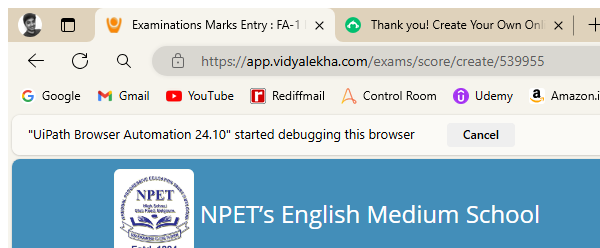
Task: The process involves reading excel file and write into the application.
Workflow: Main

Step 1: Attach Browser 'msedge.exe Examinations' in window 'Examinations Marks Entry*NPET’s English Medium School' (msedge.exe)

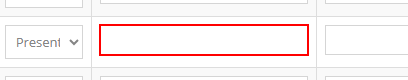
Step 2: type [EntryMark.ToString] into the text box
